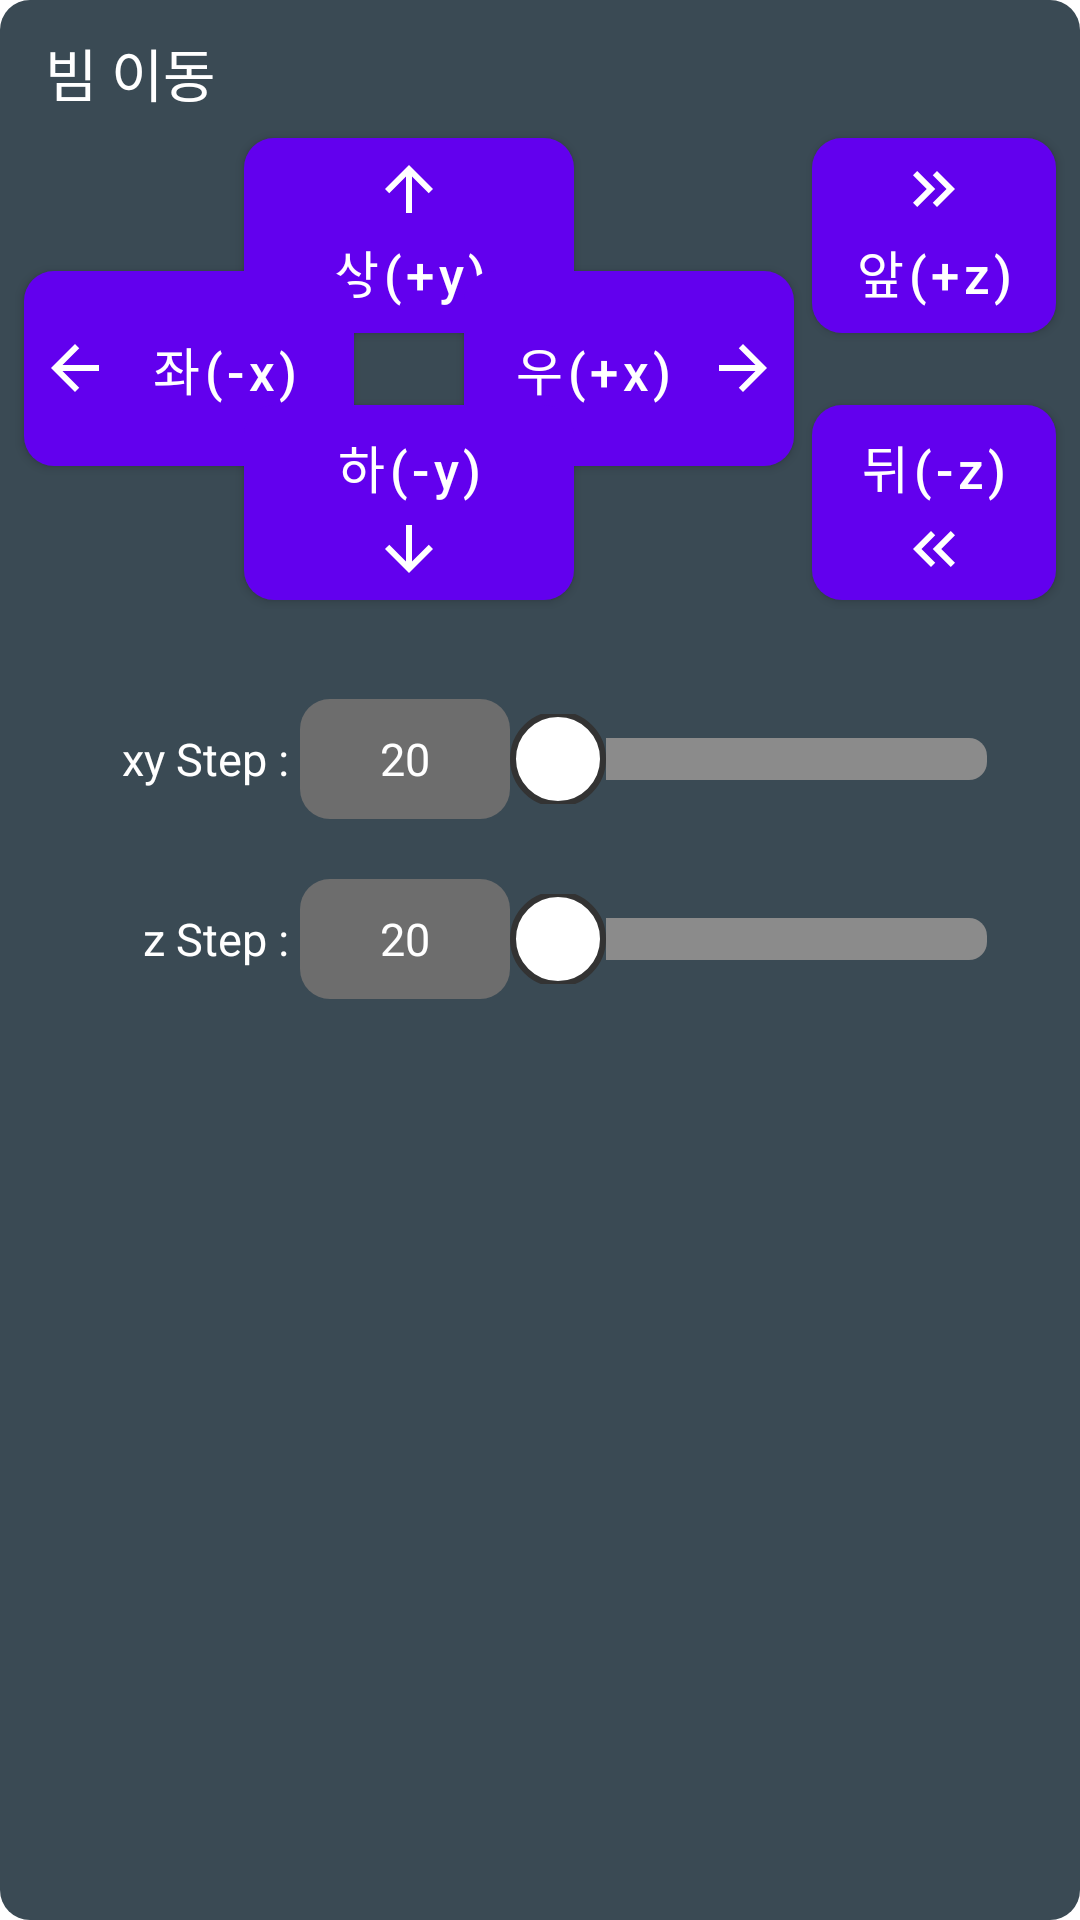

Reconstruct the res/layout file that produces this screen, plus the resources it refers to.
<!-- AndroidManifest.xml: application theme Theme.TractorInspectionRobot -->
<!-- res/layout/component_control_vim_movement_touch_buttons.xml -->
<?xml version="1.0" encoding="utf-8"?>
<LinearLayout xmlns:android="http://schemas.android.com/apk/res/android"
    xmlns:app="http://schemas.android.com/apk/res-auto"
    android:layout_width="match_parent"
    android:layout_height="match_parent"
    style="@style/dataBox"
    android:layout_margin="5dp">

    <RelativeLayout
        android:layout_width="match_parent"
        android:layout_height="wrap_content">

        
        <LinearLayout
            android:id="@+id/content_root"
            android:layout_width="match_parent"
            android:layout_height="wrap_content"
            android:orientation="vertical">

            <LinearLayout
                android:layout_width="match_parent"
                android:layout_height="wrap_content"
                android:orientation="horizontal"
                android:gravity="center">

                <LinearLayout
                    android:layout_width="wrap_content"
                    android:layout_height="wrap_content"
                    android:layout_weight="1"
                    android:gravity="left">

                    <TextView
                        android:layout_width="match_parent"
                        android:layout_height="wrap_content"
                        android:textAlignment="gravity"
                        style="@style/tabTopTitle"
                        android:text="빔 이동" />
                </LinearLayout>
            </LinearLayout>

            <LinearLayout
                android:layout_width="match_parent"
                android:layout_height="wrap_content"
                android:paddingBottom="20dp">

                <RelativeLayout
                    android:layout_width="match_parent"
                    android:layout_height="160dp"
                    android:layout_weight="1"
                    android:columnCount="3">

                    <Button
                        android:id="@+id/btn_up"
                        style="@style/moveControlButtonStyle"
                        android:layout_alignParentTop="true"
                        android:layout_centerInParent="true"
                        android:drawableTop="@drawable/baseline_arrow_upward_24"
                        android:layout_height="65dp"
                        android:textSize="17sp"
                        android:text="상(+y)" />

                    <Button
                        android:id="@+id/btn_leftward"
                        style="@style/moveControlButtonStyle"
                        android:layout_alignParentLeft="true"
                        android:layout_centerVertical="true"
                        android:drawableLeft="@drawable/baseline_arrow_back_24"
                        android:layout_height="65dp"
                        android:textSize="17sp"
                        android:text="좌(-x)" />

                    <Button
                        android:id="@+id/btn_rightward"
                        style="@style/moveControlButtonStyle"
                        android:layout_alignParentRight="true"
                        android:layout_centerVertical="true"
                        android:drawableRight="@drawable/baseline_arrow_forward_24"
                        android:layout_height="65dp"
                        android:textSize="17sp"
                        android:text="우(+x)" />

                    <Button
                        android:id="@+id/btn_down"
                        style="@style/moveControlButtonStyle"
                        android:layout_alignParentBottom="true"
                        android:layout_centerInParent="true"
                        android:drawableBottom="@drawable/baseline_arrow_downward_24"
                        android:layout_height="65dp"
                        android:textSize="17sp"
                        android:text="하(-y)" />
                </RelativeLayout>

                <RelativeLayout
                    android:layout_width="match_parent"
                    android:layout_height="160dp"
                    android:layout_weight="3"
                    android:columnCount="3">

                    <Button
                        android:id="@+id/btn_forward"
                        style="@style/moveControlButtonStyle"
                        android:layout_alignParentTop="true"
                        android:layout_centerInParent="true"
                        android:drawableTop="@drawable/baseline_keyboard_double_arrow_right_24"
                        android:layout_height="65dp"
                        android:textSize="17sp"
                        android:text="앞(+z)" />

                    <Button
                        android:id="@+id/btn_backward"
                        style="@style/moveControlButtonStyle"
                        android:layout_alignParentBottom="true"
                        android:layout_centerInParent="true"
                        android:drawableBottom="@drawable/baseline_keyboard_double_arrow_left_24"
                        android:layout_height="65dp"
                        android:textSize="17sp"
                        android:text="뒤(-z)" />
                </RelativeLayout>
            </LinearLayout>

            <LinearLayout
                android:layout_width="match_parent"
                android:layout_height="wrap_content"
                android:orientation="vertical">

                <LinearLayout
                    android:layout_width="match_parent"
                    android:layout_height="wrap_content"
                    android:orientation="horizontal"
                    android:gravity="center_vertical"
                    android:padding="10dp">

                    <TextView
                        android:layout_width="85dp"
                        android:layout_height="40dp"
                        android:gravity="center_vertical|right"
                        android:textSize="15dp"
                        android:text="xy Step : " />

                    <TextView
                        android:id="@+id/textSeekStep"
                        android:layout_width="70dp"
                        android:layout_height="40dp"
                        android:background="@drawable/rounded"
                        android:gravity="center"
                        android:backgroundTint="@color/option_name"
                        android:textSize="15dp"
                        android:text="20" />

                    <SeekBar
                        android:id="@+id/seekBarStep"
                        android:layout_width="match_parent"
                        android:layout_height="30dp"
                        android:padding="8dp"
                        android:thumb="@drawable/custom_thumb"
                        android:progressDrawable="@drawable/custom_progress" />
                </LinearLayout>

                <LinearLayout
                    android:layout_width="match_parent"
                    android:layout_height="wrap_content"
                    android:orientation="horizontal"
                    android:gravity="center_vertical"
                    android:padding="10dp">

                    <TextView
                        android:layout_width="85dp"
                        android:layout_height="40dp"
                        android:gravity="center_vertical|right"
                        android:textSize="15dp"
                        android:text="z Step : " />

                    <TextView
                        android:id="@+id/textSeekZStep"
                        android:layout_width="70dp"
                        android:layout_height="40dp"
                        android:background="@drawable/rounded"
                        android:gravity="center"
                        android:backgroundTint="@color/option_name"
                        android:textSize="15dp"
                        android:text="20" />

                    <SeekBar
                        android:id="@+id/seekBarZStep"
                        android:layout_width="match_parent"
                        android:layout_height="30dp"
                        android:padding="8dp"
                        android:thumb="@drawable/custom_thumb"
                        android:progressDrawable="@drawable/custom_progress" />
                </LinearLayout>
            </LinearLayout>
        </LinearLayout>

        
        <RelativeLayout
            android:id="@+id/progress"
            android:layout_width="match_parent"
            android:layout_height="match_parent"
            android:visibility="gone"
            android:clickable="true"
            android:focusable="true">

            <ProgressBar
                android:layout_centerInParent="true"
                android:layout_width="60dp"
                android:layout_height="60dp" />
        </RelativeLayout>

        
        <RelativeLayout
            android:id="@+id/program_run"
            android:layout_width="match_parent"
            android:layout_height="match_parent"
            android:visibility="gone"
            android:background="#65000000"
            android:clickable="true"
            android:focusable="true">

            <TextView
                android:layout_centerInParent="true"
                android:layout_width="wrap_content"
                android:layout_height="wrap_content"
                android:text="프로그램 실행중입니다."
                android:textSize="17sp" />
        </RelativeLayout>

    </RelativeLayout>
</LinearLayout>
<!-- resources referenced by this layout -->
<resources>
  <color name="option_name">#6d6d6d</color>
  <!-- drawable baseline_arrow_back_24 (drawable) -->
  <vector xmlns:android="http://schemas.android.com/apk/res/android" android:autoMirrored="true" android:height="24sp" android:tint="#FFFFFF" android:viewportHeight="24" android:viewportWidth="24" android:width="24sp">
        
      <path android:fillColor="@android:color/white" android:pathData="M20,11H7.83l5.59,-5.59L12,4l-8,8 8,8 1.41,-1.41L7.83,13H20v-2z"/>
      
  </vector>
  <!-- drawable baseline_arrow_downward_24 (drawable) -->
  <vector xmlns:android="http://schemas.android.com/apk/res/android" android:height="24sp" android:tint="#FFFFFF" android:viewportHeight="24" android:viewportWidth="24" android:width="24sp">
        
      <path android:fillColor="@android:color/white" android:pathData="M20,12l-1.41,-1.41L13,16.17V4h-2v12.17l-5.58,-5.59L4,12l8,8 8,-8z"/>
      
  </vector>
  <!-- drawable baseline_arrow_forward_24 (drawable) -->
  <vector xmlns:android="http://schemas.android.com/apk/res/android" android:autoMirrored="true" android:height="24sp" android:tint="#FFFFFF" android:viewportHeight="24" android:viewportWidth="24" android:width="24sp">
        
      <path android:fillColor="@android:color/white" android:pathData="M12,4l-1.41,1.41L16.17,11H4v2h12.17l-5.58,5.59L12,20l8,-8z"/>
      
  </vector>
  <!-- drawable baseline_arrow_upward_24 (drawable) -->
  <vector xmlns:android="http://schemas.android.com/apk/res/android" android:height="24sp" android:tint="#FFFFFF" android:viewportHeight="24" android:viewportWidth="24" android:width="24sp">
        
      <path android:fillColor="@android:color/white" android:pathData="M4,12l1.41,1.41L11,7.83V20h2V7.83l5.58,5.59L20,12l-8,-8 -8,8z"/>
      
  </vector>
  <!-- drawable custom_thumb (drawable) -->
  <?xml version="1.0" encoding="utf-8"?>
  <shape xmlns:android="http://schemas.android.com/apk/res/android"
      android:shape="oval">
      <size android:width="32dp" android:height="32dp" />
      <solid android:color="#ffffff" />
      <stroke android:width="2dp" android:color="#333333"/>
  </shape>
  <!-- drawable rounded (drawable) -->
  <?xml version="1.0" encoding="utf-8"?>
  <shape xmlns:android="http://schemas.android.com/apk/res/android">
      <solid android:color="@color/locationBoxBackground"/>
      
      <corners android:radius="10dip"/>
      <padding android:left="0dip" android:top="0dip" android:right="0dip" android:bottom="0dip" />
  </shape>
  <style name="dataBox">
          <item name="android:background">@drawable/rounded</item>
          <item name="android:orientation">vertical</item>
          <item name="android:padding">5dp</item>
          <item name="android:layout_margin">0dp</item>
          <item name="android:layout_gravity">fill</item>
      </style>
  <style name="moveControlButtonStyle" parent="controlButtonStyle">
          <item name="android:layout_width">110dp</item>
          <item name="android:layout_height">50dp</item>
      </style>
  <style name="tabTopTitle">
          <item name="android:textSize">19sp</item>
          <item name="android:gravity">left</item>
          <item name="android:textColor">#ffffff</item>
          <item name="android:paddingLeft">10dp</item>
          <item name="android:paddingRight">10dp</item>
          <item name="android:paddingTop">5dp</item>
          <item name="android:paddingBottom">5dp</item>
      </style>
  <color name="date_grey">#8b8b8b</color>
  <color name="locationBoxBackground">#3a4a54</color>
  <color name="purple_500">#FF6200EE</color>
  <color name="purple_700">#FF3700B3</color>
  <color name="white">#FFFFFFFF</color>
  <color name="teal_200">#FF03DAC5</color>
  <color name="teal_700">#FF018786</color>
  <color name="black">#FF000000</color>
  <color name="search_btn">#3b7891</color>
</resources>
